Run: headless pygame with SDL's dummy video driver; simulated clock (each Clock.tick advances the game by its frame time, no real sleeping); random seed 0; keys injected as events and as key.get_pressed() state; no mouse input.
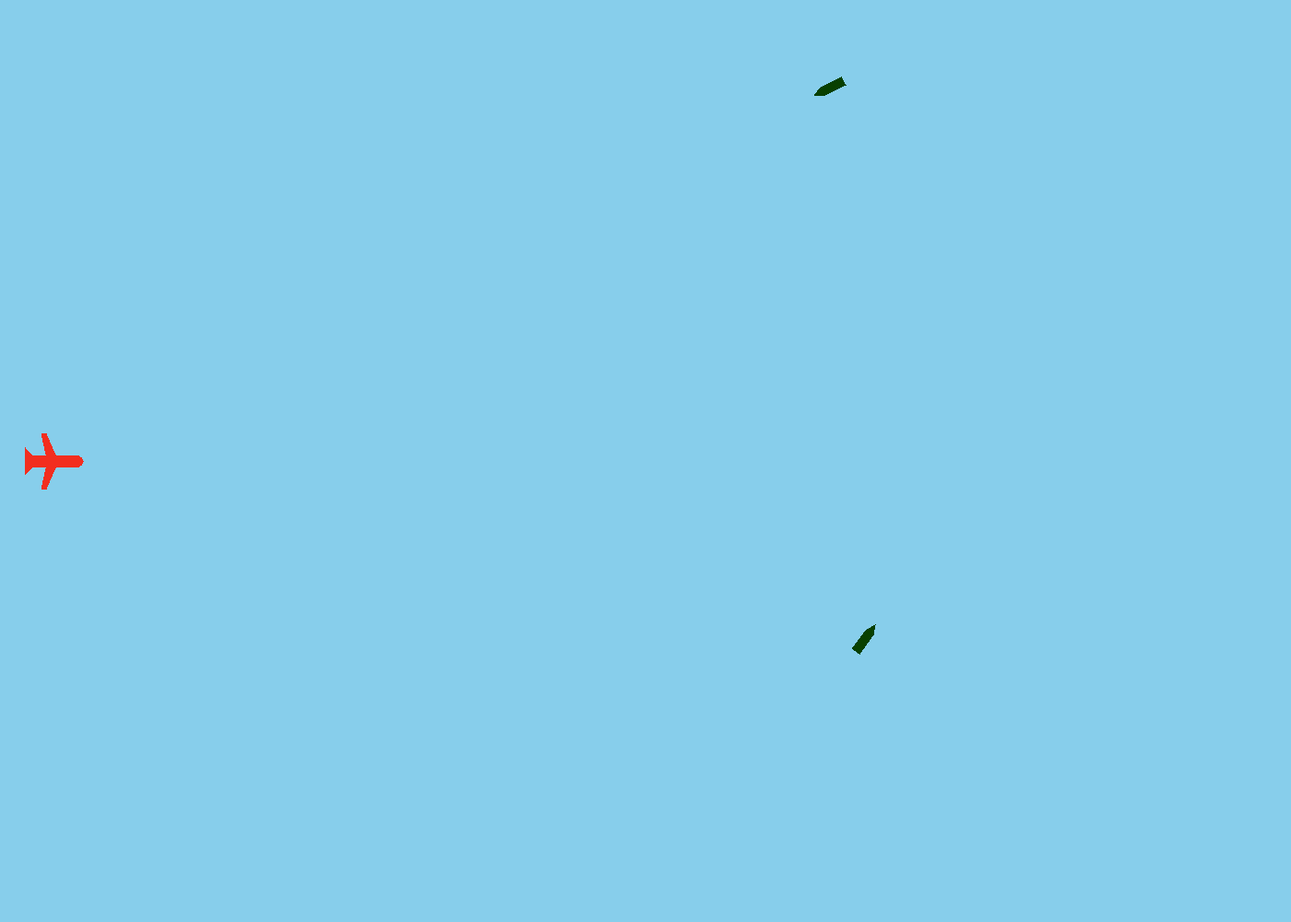
Frame 1 of 4 · flips 1–60 · no input
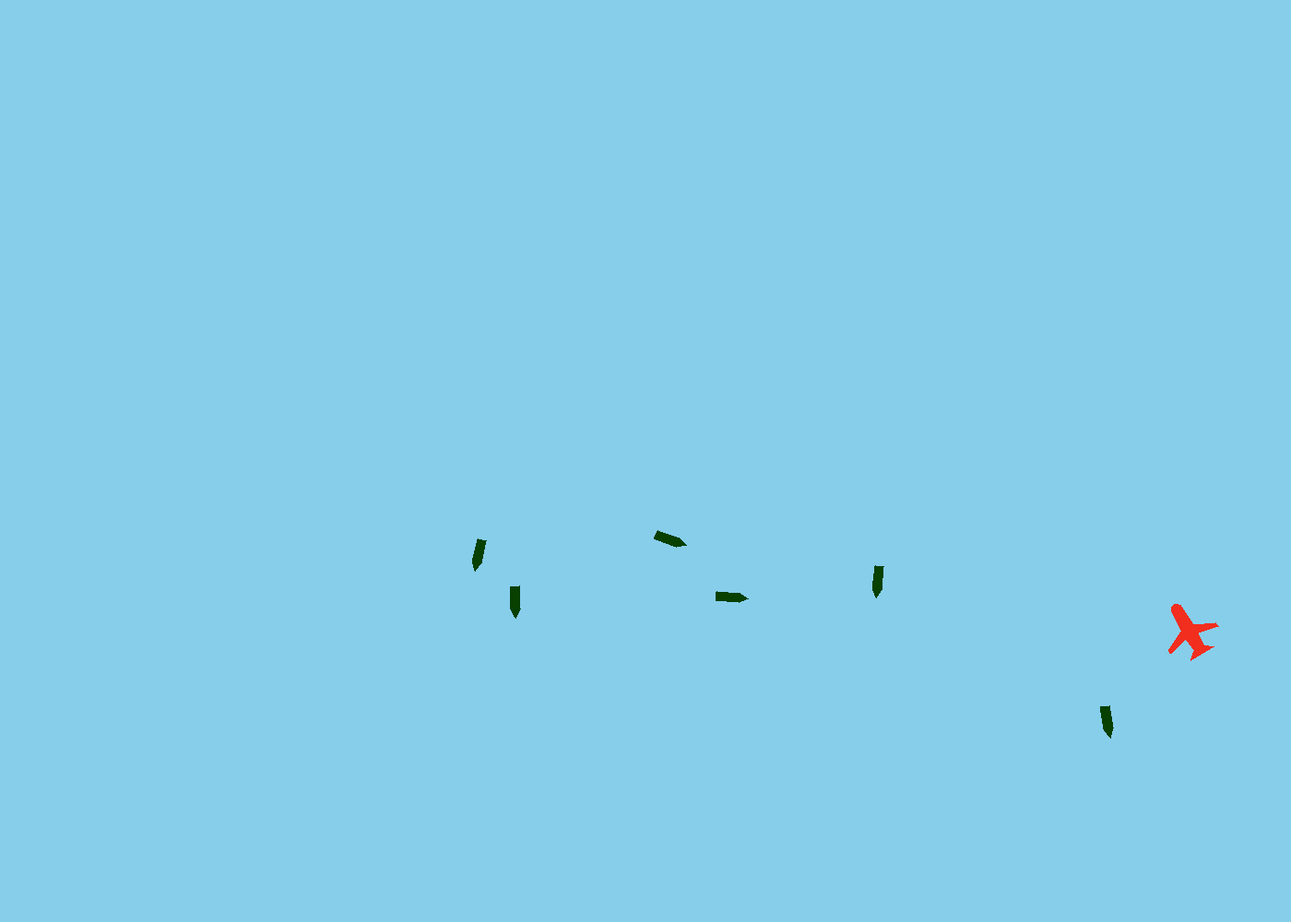
Frame 2 of 4 · flips 61–180 · tapped SPACE, RETURN · held RIGHT (→), D
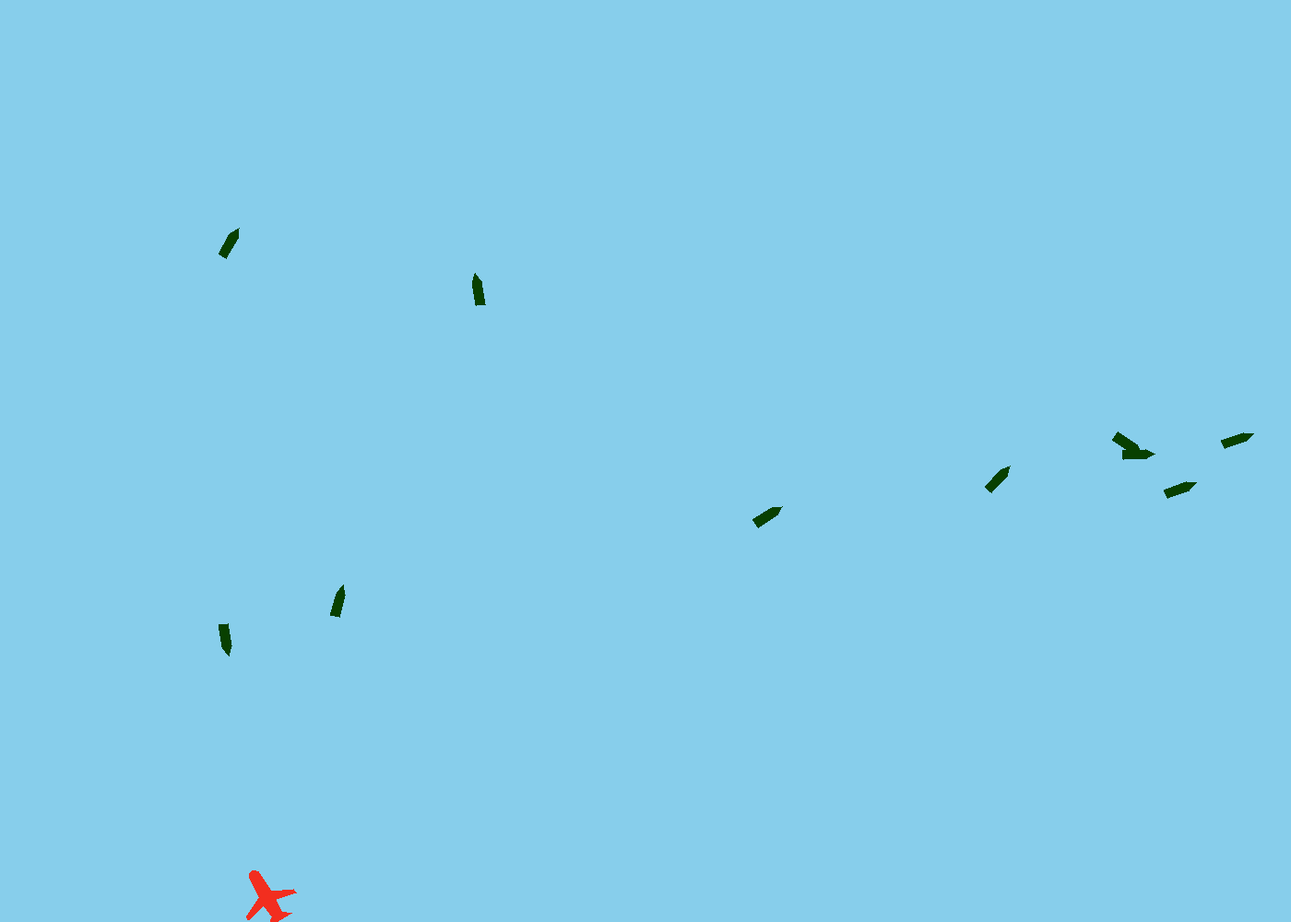
Frame 3 of 4 · flips 181–300 · held DOWN (↓), S
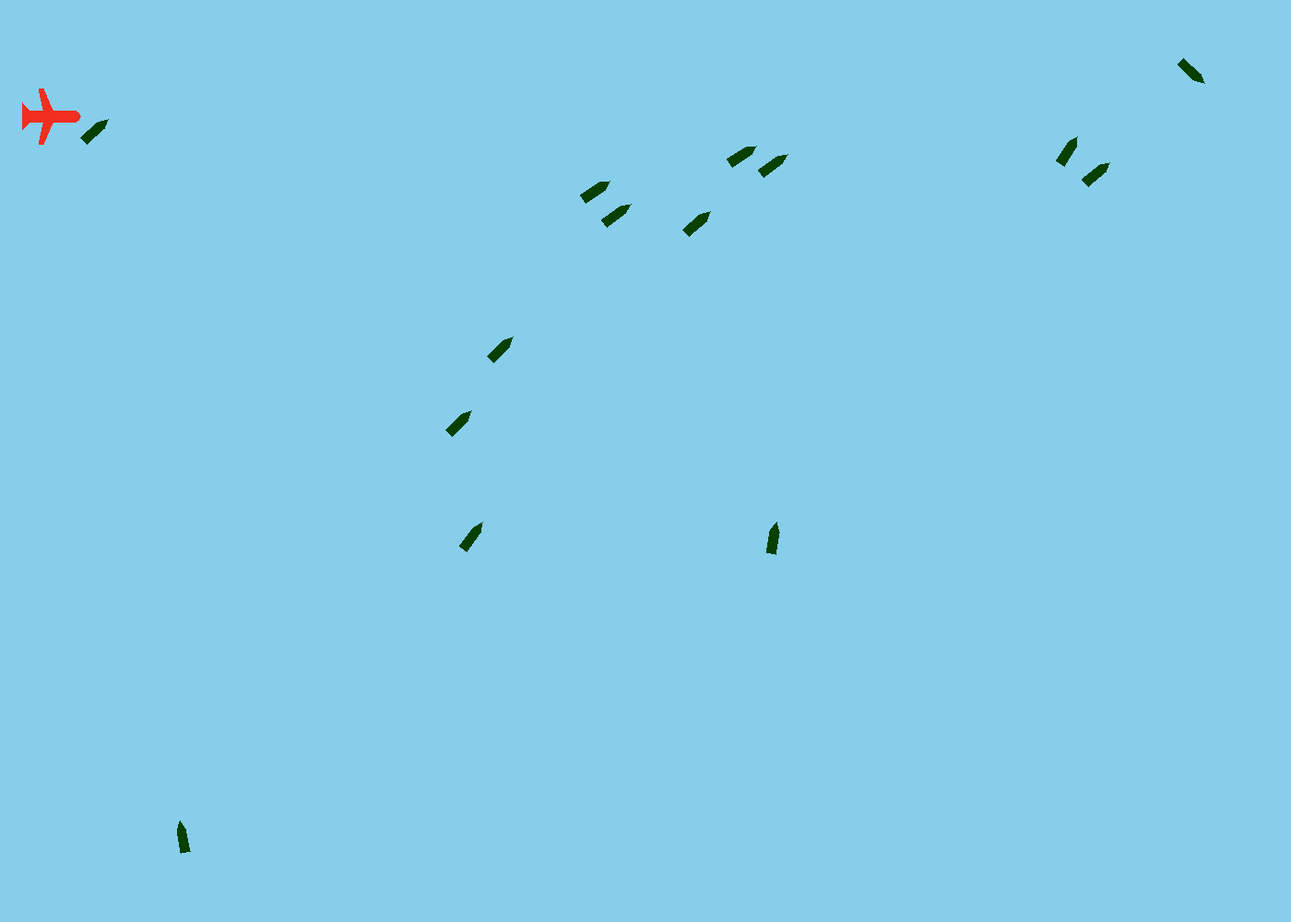
Frame 4 of 4 · flips 301–420 · held LEFT (←), A, UP (↑), W

The pygame program that drew these frames:

import random
import time
import pygame
import math

pygame.init()

width, height = 1400, 1000
win = pygame.display.set_mode((width, height))
pygame.display.set_caption("Aeroplane")
run = True
clock = pygame.time.Clock()
fps = 30
frame = 0
missiles = []
in_game = True
start = time.time()


class Plane:
    def __init__(self, x: int = (width // 2), y: int = (height // 2), facing_d: int = 0,
                 colour: list = [242, 46, 31].copy(), min_speed: int = 10, max_speed: int = 20, speed_inc: float = 0.1):
        self.x = x
        self.y = y
        self.facing_d = facing_d
        self.colour = colour
        self.points = []
        self.set_points()
        self.speed = min_speed
        self.min_speed = min_speed
        self.max_speed = max_speed
        self.speed_inc = speed_inc

    def get_point(self, point):
        x, y = point[0], point[1]

        dist = math.hypot(x, y)

        angle = math.radians(math.degrees(math.atan2(y, x)) + self.facing_d)

        return self.x + (dist * math.cos(angle)), self.y + (dist * math.sin(angle))

    def set_points(self):
        rel_points = [(40, 0), (38, 4), (35, 6), (10, 7), (0, 30), (-5, 30), (0, 7), (-15, 6), (-22, 15), (-22, -15),
                      (-15, -6), (0, -7), (-5, -30), (0, -30), (10, -7), (35, -6), (38, -4)]
        self.points = [self.get_point(p) for p in rel_points]

    def turn(self, amount_d):
        self.facing_d += amount_d
        if self.speed > self.min_speed:
            self.speed -= self.speed_inc

        if self.speed > self.min_speed:
            self.speed -= self.speed_inc

    def right(self):
        self.turn(5)

    def left(self):
        self.turn(-5)

    def move(self):
        self.x = int(self.x + (self.speed * math.cos(math.radians(self.facing_d))))
        self.y = int(self.y + (self.speed * math.sin(math.radians(self.facing_d))))

        if self.x > width:
            self.x = self.x % width
        elif self.x < 0:
            self.x += width
        if self.y > height:
            self.y = self.y % height
        elif self.y < 0:
            self.y += height

        if self.speed < self.max_speed:
            self.speed += self.speed_inc

    def update(self):
        self.move()
        self.set_points()

    def draw(self, win):
        pygame.draw.polygon(win, self.colour, self.points)
        #pygame.draw.circle(win, (0, 0, 0), (self.x, self.y), 3)


plane = Plane()


class Missile:
    def __init__(self, x: int, y: int, plane: Plane, life_time: int = 25, colour: list = [8, 64, 0].copy(), min_speed: int = 4, max_speed: int = 10, speed_inc: float = 0.1):
        self.plane = plane
        self.x = x
        self.y = y
        self.life_time = life_time
        self.facing_d = self.get_angle_to_plane()
        self.colour = colour
        self.points = []
        self.set_points()
        self.speed = min_speed
        self.min_speed = min_speed
        self.max_speed = max_speed
        self.speed_inc = speed_inc

    def get_angle_to_plane(self):
        return math.degrees(math.atan2(self.plane.y - self.y, self.plane.x - self.x))

    def get_point(self, point):
        x, y = point[0], point[1]

        dist = math.hypot(x, y)

        angle = math.radians(math.degrees(math.atan2(y, x)) + self.facing_d)

        return self.x + (dist * math.cos(angle)), self.y + (dist * math.sin(angle))

    def set_points(self):
        rel_points = [(26, 0), (16, 5), (-9, 5), (-9, -5), (16, -5)]
        self.points = [self.get_point(p) for p in rel_points]

    def turn(self, amount_d):
        self.facing_d += amount_d
        if self.speed > self.min_speed:
            self.speed -= self.speed_inc

    def right(self):
        self.turn(5)

    def left(self):
        self.turn(-5)

    def check_turn(self):
        angle = self.get_angle_to_plane() - self.facing_d
        if angle > 10:
            self.right()
        elif angle < -10:
            self.left()

    def move(self):
        self.x = int(self.x + (self.speed * math.cos(math.radians(self.facing_d))))
        self.y = int(self.y + (self.speed * math.sin(math.radians(self.facing_d))))

        if self.x > width:
            self.x = 0
        elif self.x < 0:
            self.x = width
        if self.y > height:
            self.y = 0
        elif self.y < 0:
            self.y = height

        if self.speed < self.max_speed:
            self.speed += self.speed_inc

    def update(self):
        self.check_turn()
        self.move()
        self.set_points()

    def draw(self, win):
        pygame.draw.polygon(win, self.colour, self.points)
        #pygame.draw.circle(win, (0, 0, 0), (self.x, self.y), 3)


def generate_missile(plane):
    x, y = random.randint(50, width - 50), random.randint(50, height - 50)

    while math.hypot(abs(x - plane.x), abs(y - plane.y)) < 150:
        x, y = random.randint(50, width - 50), random.randint(50, height - 50)

    missile = Missile(x, y, plane)
    return missile


def redraw_win(win, plane, missiles):
    win.fill((135, 206, 235))

    plane.draw(win)

    for missile in missiles:
        missile.draw(win)

    pygame.display.update()


while run:
    clock.tick(fps)
    frame = (frame + 1) % fps

    for event in pygame.event.get():
        if event.type == pygame.QUIT:
            run = False

    if in_game:
        keys = pygame.key.get_pressed()

        if keys[pygame.K_a]:
            plane.left()
        if keys[pygame.K_d]:
            plane.right()

        plane.update()

        if frame == 0:
            missiles.append(generate_missile(plane))

        missiles = [missile for missile in missiles if missile.life_time > 0]

        for missile in missiles:
            if frame == 0:
                missile.life_time -= 1
            missile.update()
            if math.hypot(abs(missile.x - plane.x), abs(missile.y - plane.y)) < 30:
                in_game = False
                game_time = int(time.time() - start)
                print(game_time)

    redraw_win(win, plane, missiles)
